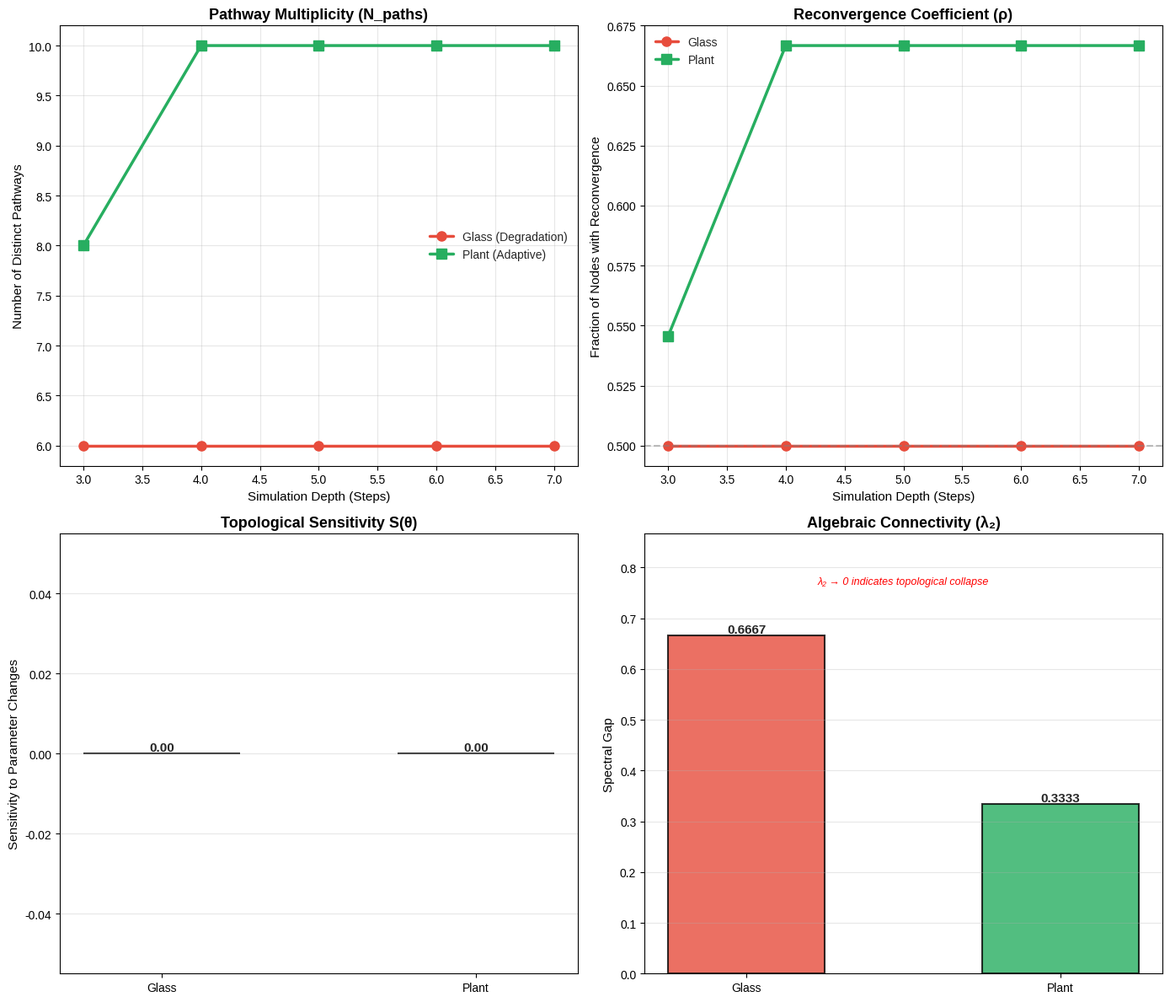

Generate this figure with matplotlib:
"""
Topological Risk Analysis: Multiway Causal Graph Framework
===========================================================

This code implements a purely topological approach to risk analysis for 
Social-Ecological-Technological Systems (SETS). It generates multiway causal 
graphs through local graph rewriting rules and quantifies risk through 
topological metrics without probabilistic forecasting.

Key metrics:
- N_paths: Pathway multiplicity (raw count of distinct causal pathways)
- ρ (rho): Reconvergence coefficient (structural degeneracy)
- S(θ): Topological sensitivity to parameter changes
- λ₂ (lambda_2): Spectral gap (algebraic connectivity)

Author: [Your Name]
Date: 2025
"""

import networkx as nx
import numpy as np
import matplotlib.pyplot as plt
from itertools import combinations
import scipy.linalg


# ==========================================
# GENERATIVE GRAMMAR: GRAPH REWRITING RULES
# ==========================================

def get_rule_signature(rule_type):
    """
    Returns the observables (ΔU, ΔE, ΔC) consequent to graph rewriting operations.
    
    These values are NOT determinants of the rules but emergent properties 
    measured after the rule is applied to a configuration.
    
    Parameters:
    -----------
    rule_type : str
        Either 'entropy' (degradation/deletion) or 'repair' (creation)
    
    Returns:
    --------
    dict : Contains ΔU (utility), ΔE (effort), ΔC (constraint), and j (action)
    """
    if rule_type == "entropy": 
        # Edge Deletion: U↓, E↓, C↑ (system degrades, loses options)
        return {"dU": -1, "dE": -1, "dC": 1, "j": 1}
    
    elif rule_type == "repair":
        # Edge Creation: U↑, E↑, C↓ (system adapts, gains options)
        return {"dU": 1, "dE": 1, "dC": -1, "j": -1}
    
    return {"j": 0}


def generate_topology(species_type, steps=8):
    """
    Generates the Multiway Causal Graph through iterative rule application.
    
    The multiway graph represents ALL possible futures, where:
    - Nodes = system configurations (frozen sets of edges)
    - Edges = rule applications (graph rewriting operations)
    
    Parameters:
    -----------
    species_type : str
        'glass' (degradation only) or 'plant' (degradation + repair)
    steps : int
        Number of temporal layers to generate
    
    Returns:
    --------
    nx.DiGraph : The multiway causal graph
    """
    # Initial configuration: triangle (ring of 3 nodes)
    initial_state = frozenset({(1,2), (2,3), (3,1)})
    
    MWG = nx.DiGraph()
    MWG.add_node(initial_state, layer=0)
    
    frontier = [initial_state]
    seen = {initial_state}
    
    for step in range(1, steps + 1):
        new_frontier = []
        
        for state in frontier:
            # Empty state has no futures
            if not state: 
                continue
            
            # RULE 1: ENTROPY (Universal - applies to all systems)
            # Remove each edge one at a time
            for edge in state:
                next_edges = set(state)
                next_edges.remove(edge)
                next_state = frozenset(next_edges)
                
                sig = get_rule_signature("entropy")
                MWG.add_edge(state, next_state, cost=sig['j'], type='entropy')
                
                if next_state not in seen:
                    MWG.add_node(next_state, layer=step)
                    seen.add(next_state)
                    new_frontier.append(next_state)

            # RULE 2: REPAIR (Plant only - adaptive systems)
            # Close open triangles through transitivity
            if species_type == "plant":
                G_temp = nx.Graph(list(state))
                nodes = list(G_temp.nodes())
                
                possible_repairs = []
                for n in nodes:
                    neighbors = list(G_temp.neighbors(n))
                    for n1, n2 in combinations(neighbors, 2):
                        if not G_temp.has_edge(n1, n2):
                            # Found open triangle: n1-n-n2
                            repair_edge = tuple(sorted((n1, n2)))
                            possible_repairs.append(repair_edge)
                
                for rep_edge in possible_repairs:
                    next_edges = set(state)
                    next_edges.add(rep_edge)
                    next_state = frozenset(next_edges)
                    
                    sig = get_rule_signature("repair")
                    MWG.add_edge(state, next_state, cost=sig['j'], type='repair')
                    
                    if next_state not in seen:
                        MWG.add_node(next_state, layer=step)
                        seen.add(next_state)
                        new_frontier.append(next_state)
                        
        frontier = new_frontier
    
    return MWG


# ==========================================
# TOPOLOGICAL RISK METRICS
# ==========================================

def analyze_pathway_topology(MWG):
    """
    Computes purely topological metrics on the multiway causal graph.
    
    No probability distributions are assigned - metrics measure the 
    structure of the possibility space directly.
    
    Returns:
    --------
    tuple : (N_paths, rho, lambda_2)
        - N_paths: Number of distinct pathways
        - rho: Reconvergence coefficient
        - lambda_2: Spectral gap
    """
    # Find root (initial state at layer 0)
    root = [n for n, attr in MWG.nodes(data=True) if attr.get('layer', -1) == 0][0]

    # Find terminal nodes (leaves or max layer nodes)
    leaves = [n for n, d in MWG.out_degree() if d == 0]
    if not leaves:
        max_layer = max(attr.get('layer', 0) for _, attr in MWG.nodes(data=True))
        leaves = [n for n, attr in MWG.nodes(data=True) if attr.get('layer', -1) == max_layer]
    
    # METRIC 1: Pathway Multiplicity (N_paths)
    # Direct count of distinct pathways through the multiway graph
    paths = []
    max_paths_per_leaf = 10000  # Prevent combinatorial explosion
    
    for leaf in leaves:
        try:
            path_generator = nx.all_simple_paths(MWG, root, leaf, cutoff=20)
            leaf_paths = []
            for path in path_generator:
                paths.append(path)
                leaf_paths.append(path)
                if len(leaf_paths) >= max_paths_per_leaf:
                    break
        except nx.NetworkXNoPath:
            continue
    
    n_paths = len(paths)
    
    # METRIC 2: Reconvergence Coefficient (ρ)
    # Fraction of nodes with ≥2 incoming edges (structural degeneracy)
    nodes_with_reconvergence = 0
    total_nodes = MWG.number_of_nodes()
    
    for node in MWG.nodes():
        if MWG.in_degree(node) >= 2:
            nodes_with_reconvergence += 1
    
    rho = nodes_with_reconvergence / total_nodes if total_nodes > 0 else 0
    
    # METRIC 3: Spectral Gap (λ₂)
    # Algebraic connectivity via Laplacian's second eigenvalue
    undir_G = MWG.to_undirected()
    largest_cc = max(nx.connected_components(undir_G), key=len)
    subgraph = undir_G.subgraph(largest_cc)
    
    if len(subgraph) > 1:
        L = nx.normalized_laplacian_matrix(subgraph)
        eigenvalues = scipy.linalg.eigvalsh(L.todense())
        eigenvalues.sort()
        spectral_gap = eigenvalues[1] if len(eigenvalues) > 1 else 0
    else:
        spectral_gap = 0
    
    return n_paths, rho, spectral_gap


def compute_topological_sensitivity(species_type, base_steps=6, perturbation_steps=7):
    """
    Computes topological sensitivity S(θ) as the rate of change of 
    topological properties with respect to a parameter θ.
    
    Here θ = simulation depth (number of steps).
    
    Returns:
    --------
    float : Sensitivity measure (sum of normalized metric changes)
    """
    # Generate at base parameter value
    mwg_base = generate_topology(species_type, steps=base_steps)
    n_base, rho_base, lambda_base = analyze_pathway_topology(mwg_base)
    
    # Generate at perturbed parameter value
    mwg_pert = generate_topology(species_type, steps=perturbation_steps)
    n_pert, rho_pert, lambda_pert = analyze_pathway_topology(mwg_pert)
    
    # Compute sensitivity as absolute change per unit parameter change
    delta_steps = perturbation_steps - base_steps
    
    sensitivity = (
        abs(n_pert - n_base) / delta_steps +
        abs(rho_pert - rho_base) / delta_steps +
        abs(lambda_pert - lambda_base) / delta_steps
    )
    
    return sensitivity


# ==========================================
# COMPARATIVE ANALYSIS & VISUALIZATION
# ==========================================

def run_analysis():
    """
    Main analysis function: generates Glass and Plant systems, 
    computes topological metrics, and produces visualizations.
    """
    print("=" * 60)
    print("TOPOLOGICAL RISK ANALYSIS: GLASS VS PLANT")
    print("=" * 60)
    
    print("\nGenerating Multiway Causal Graphs...")
    steps = 6
    mwg_glass = generate_topology("glass", steps=steps)
    mwg_plant = generate_topology("plant", steps=steps)
    
    print(f"  Glass system: {mwg_glass.number_of_nodes()} configurations")
    print(f"  Plant system: {mwg_plant.number_of_nodes()} configurations")

    # Compute topological metrics
    print("\nComputing topological metrics...")
    glass_n, glass_rho, glass_lambda = analyze_pathway_topology(mwg_glass)
    plant_n, plant_rho, plant_lambda = analyze_pathway_topology(mwg_plant)
    
    print(f"\n  Glass: N_paths={glass_n}, ρ={glass_rho:.3f}, λ₂={glass_lambda:.4f}")
    print(f"  Plant: N_paths={plant_n}, ρ={plant_rho:.3f}, λ₂={plant_lambda:.4f}")
    
    # Compute topological sensitivity
    print("\nComputing topological sensitivity S(θ)...")
    glass_sensitivity = compute_topological_sensitivity("glass", base_steps=5, perturbation_steps=6)
    plant_sensitivity = compute_topological_sensitivity("plant", base_steps=5, perturbation_steps=6)
    
    print(f"  Glass S(θ): {glass_sensitivity:.3f}")
    print(f"  Plant S(θ): {plant_sensitivity:.3f}")
    
    # Temporal evolution analysis
    print("\nAnalyzing temporal evolution...")
    step_range = range(3, 8)
    glass_evolution_n = []
    plant_evolution_n = []
    glass_evolution_rho = []
    plant_evolution_rho = []
    
    for s in step_range:
        g_mwg = generate_topology("glass", steps=s)
        p_mwg = generate_topology("plant", steps=s)
        
        g_n, g_rho, _ = analyze_pathway_topology(g_mwg)
        p_n, p_rho, _ = analyze_pathway_topology(p_mwg)
        
        glass_evolution_n.append(g_n)
        plant_evolution_n.append(p_n)
        glass_evolution_rho.append(g_rho)
        plant_evolution_rho.append(p_rho)

    # Create comparison table
    print("\nGenerating comparison table...")
    fig_table = plt.figure(figsize=(12, 8))
    ax_table = fig_table.add_subplot(111)
    ax_table.axis('tight')
    ax_table.axis('off')

    table_data = [
        ["Metric", "Glass", "Plant", "Interpretation"],
        ["Total States",
         f"{mwg_glass.number_of_nodes()}",
         f"{mwg_plant.number_of_nodes()}",
         "Configuration space size"],
        ["N_paths",
         f"{glass_n}",
         f"{plant_n}",
         "Pathway multiplicity"],
        ["ρ (Reconvergence)",
         f"{glass_rho:.3f}",
         f"{plant_rho:.3f}",
         "Structural degeneracy"],
        ["S(θ) (Sensitivity)",
         f"{glass_sensitivity:.3f}",
         f"{plant_sensitivity:.3f}",
         "Topological transition risk"],
        ["λ₂ (Spectral Gap)",
         f"{glass_lambda:.4f}",
         f"{plant_lambda:.4f}",
         "Algebraic connectivity"],
    ]

    table = ax_table.table(cellText=table_data, cellLoc='center', loc='center',
                          colWidths=[0.30, 0.20, 0.20, 0.30])
    table.auto_set_font_size(False)
    table.set_fontsize(10)
    table.scale(1, 2.2)

    # Style header
    for i in range(4):
        table[(0, i)].set_facecolor('#40466e')
        table[(0, i)].set_text_props(weight='bold', color='white', fontsize=11)

    # Alternate row colors
    for i in range(1, len(table_data)):
        if i % 2 == 1:
            for j in range(4):
                table[(i, j)].set_facecolor('#f5f5f5')

    plt.title("Topological Risk Metrics: Glass vs Plant Regimes", 
              fontsize=14, fontweight='bold', pad=20)
    plt.savefig("topological_risk_table.png", dpi=300, bbox_inches='tight')
    print("  ✓ Table saved: topological_risk_table.png")

    # Create visualization plots
    print("\nGenerating visualization plots...")
    fig, axes = plt.subplots(2, 2, figsize=(14, 12))
    plt.style.use('seaborn-v0_8-whitegrid')

    # Plot 1: Pathway Count Evolution
    ax = axes[0, 0]
    ax.plot(step_range, glass_evolution_n, 'o-', color='#e74c3c', 
            label='Glass (Degradation)', linewidth=2.5, markersize=8)
    ax.plot(step_range, plant_evolution_n, 's-', color='#27ae60', 
            label='Plant (Adaptive)', linewidth=2.5, markersize=8)
    ax.set_title("Pathway Multiplicity (N_paths)", fontsize=13, fontweight='bold')
    ax.set_xlabel("Simulation Depth (Steps)", fontsize=11)
    ax.set_ylabel("Number of Distinct Pathways", fontsize=11)
    ax.legend(fontsize=10)
    ax.grid(True, alpha=0.3)

    # Plot 2: Reconvergence Evolution
    ax = axes[0, 1]
    ax.plot(step_range, glass_evolution_rho, 'o-', color='#e74c3c', 
            label='Glass', linewidth=2.5, markersize=8)
    ax.plot(step_range, plant_evolution_rho, 's-', color='#27ae60', 
            label='Plant', linewidth=2.5, markersize=8)
    ax.set_title("Reconvergence Coefficient (ρ)", fontsize=13, fontweight='bold')
    ax.set_xlabel("Simulation Depth (Steps)", fontsize=11)
    ax.set_ylabel("Fraction of Nodes with Reconvergence", fontsize=11)
    ax.legend(fontsize=10)
    ax.grid(True, alpha=0.3)
    ax.axhline(y=0.5, color='gray', linestyle='--', alpha=0.5)

    # Plot 3: Topological Sensitivity
    ax = axes[1, 0]
    categories = ['Glass', 'Plant']
    sensitivities = [glass_sensitivity, plant_sensitivity]
    bars = ax.bar(categories, sensitivities, color=['#e74c3c', '#27ae60'], 
                   alpha=0.8, width=0.5, edgecolor='black', linewidth=1.5)
    ax.set_title("Topological Sensitivity S(θ)", fontsize=13, fontweight='bold')
    ax.set_ylabel("Sensitivity to Parameter Changes", fontsize=11)
    if max(sensitivities) > 0:
        ax.set_ylim(0, max(sensitivities)*1.3)
    ax.grid(True, axis='y', alpha=0.3)
    
    for bar in bars:
        height = bar.get_height()
        ax.text(bar.get_x() + bar.get_width()/2., height,
                f'{height:.2f}', ha='center', va='bottom', fontsize=11, fontweight='bold')

    # Plot 4: Spectral Gap
    ax = axes[1, 1]
    values = [glass_lambda, plant_lambda]
    bars = ax.bar(categories, values, color=['#e74c3c', '#27ae60'], 
                   alpha=0.8, width=0.5, edgecolor='black', linewidth=1.5)
    ax.set_title("Algebraic Connectivity (λ₂)", fontsize=13, fontweight='bold')
    ax.set_ylabel("Spectral Gap", fontsize=11)
    ax.set_ylim(0, max(values)*1.3)
    ax.grid(True, axis='y', alpha=0.3)

    for bar in bars:
        height = bar.get_height()
        ax.text(bar.get_x() + bar.get_width()/2., height,
                f'{height:.4f}', ha='center', va='bottom', fontsize=11, fontweight='bold')
    
    ax.text(0.5, max(values)*1.15, 
            "λ₂ → 0 indicates topological collapse",
            ha='center', fontsize=9, style='italic', color='red')

    plt.tight_layout()
    plt.savefig("topological_risk_metrics.png", dpi=300, bbox_inches='tight')
    print("  ✓ Plots saved: topological_risk_metrics.png")
    
    print("\n" + "=" * 60)
    print("ANALYSIS COMPLETE")
    print("=" * 60)
    plt.show()


if __name__ == "__main__":
    run_analysis()
